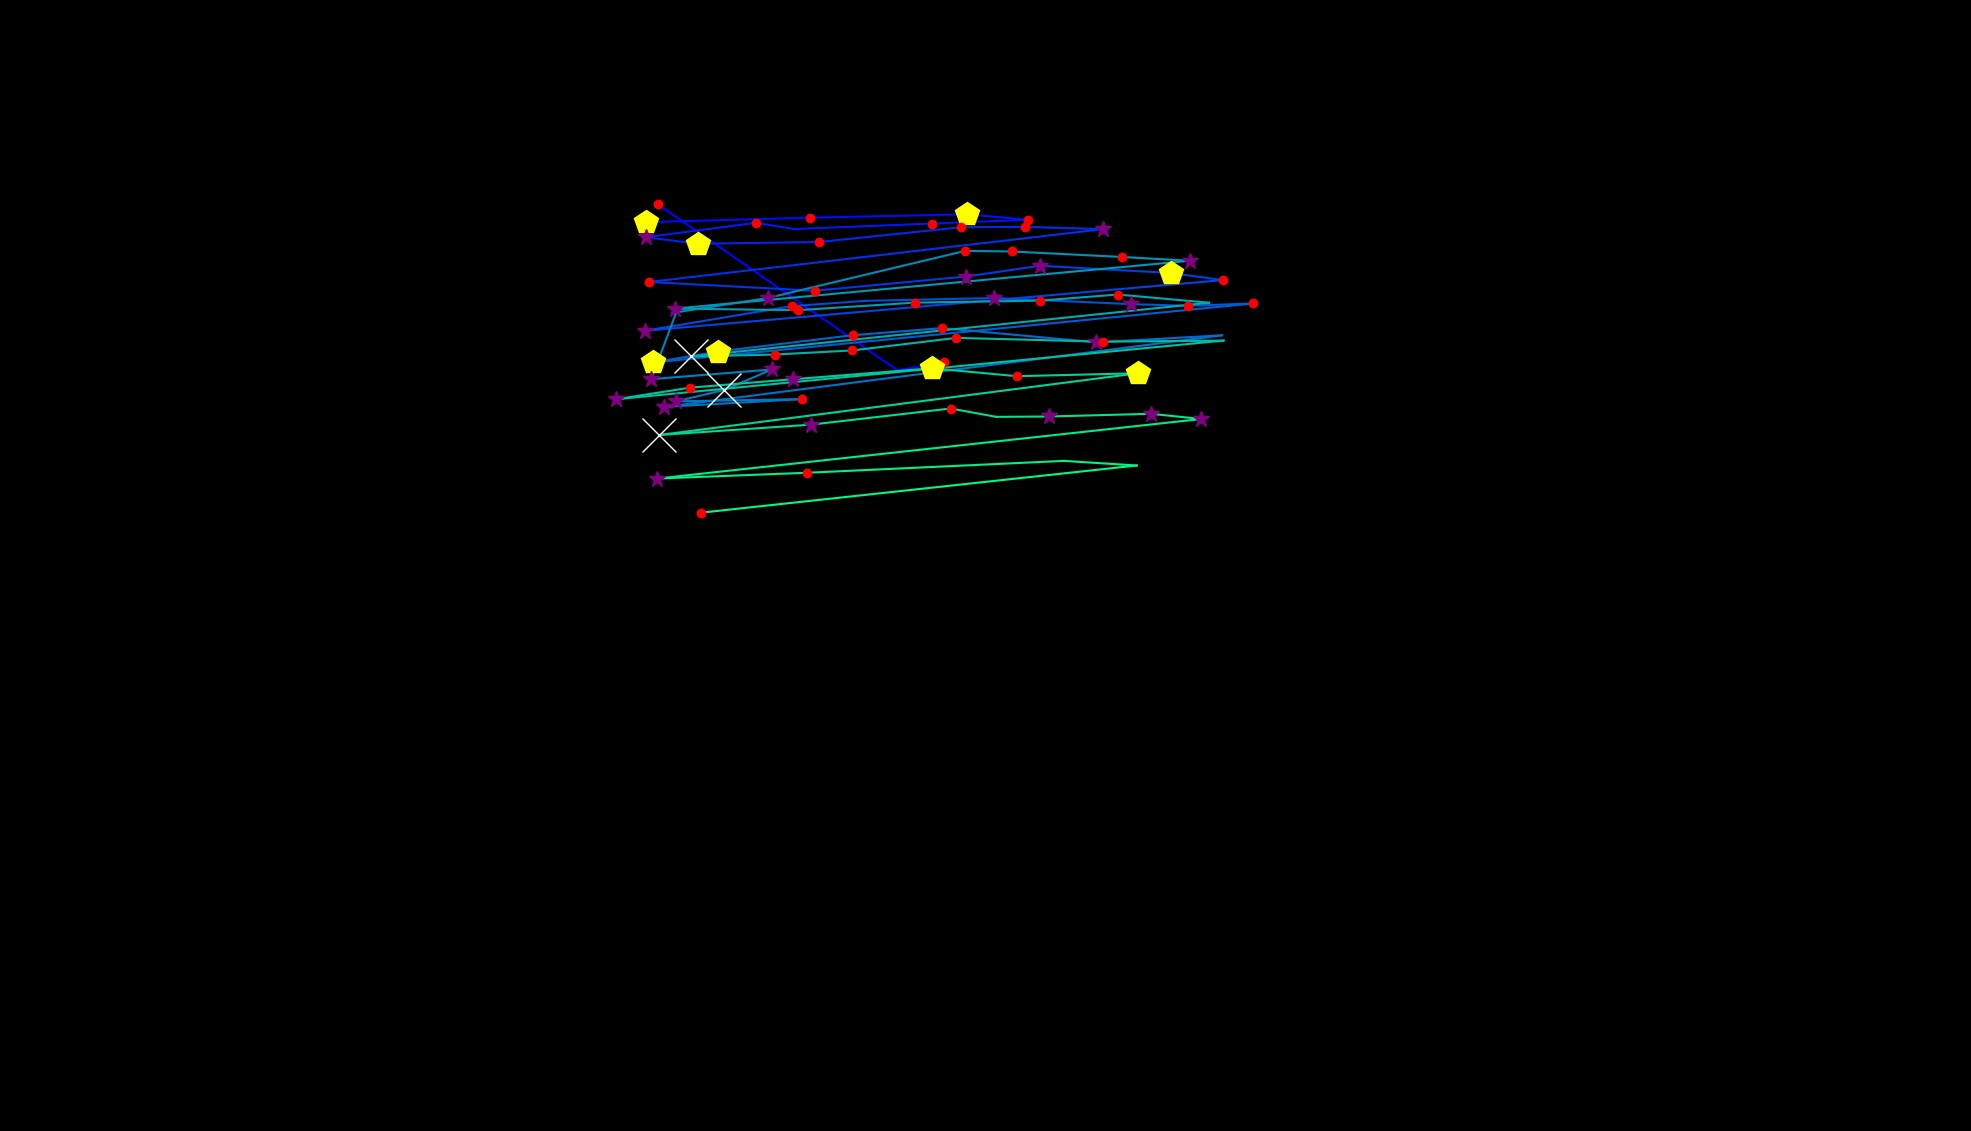

Values plotted in this chart, from the file beside it:
, fixation_id, timestamp, avg_gaze_x, avg_gaze_y, duration
0, 0.0, 168.7, 1226, 998.2, 192.8
1, 1.0, 397.6, 1165, 988, 96.4
2, 2.0, 602.5, 853.9, 1204, 156.6
3, 4.0, 1398, 839, 1180, 409.7
4, 5.0, 1892, 1052, 1186, 168.7
5, 6.0, 2109, 1256, 1191, 469.9
6, 7.0, 2603, 1335, 1183, 228.9
7, 8.0, 2856, 1211, 1179, 241
8, 9.0, 3145, 1031, 1171, 108.4
9, 10.0, 3398, 981.5, 1179, 204.8
10, 11.0, 3651, 838.5, 1161, 337.4
11, 12.0, 4037, 906.5, 1152, 445.8
12, 13.0, 4567, 1064, 1155, 241
13, 14.0, 4868, 1248, 1174, 192.8
14, 15.0, 5085, 1331, 1174, 216.9
15, 16.0, 5326, 1433, 1171, 337.4
16, 17.0, 5760, 842.8, 1103, 192.8
17, 18.0, 6001, 1058, 1091, 168.7
18, 19.0, 6266, 1255, 1110, 289.2
19, 20.0, 6579, 1351, 1124, 325.3
20, 21.0, 6953, 1521, 1114, 409.7
21, 22.0, 7386, 1588, 1105, 144.6
22, 23.0, 7615, 837.4, 1039, 325.3
23, 24.0, 8218, 1028, 1071, 204.8
24, 25.0, 8459, 1124, 1078, 108.4
25, 26.0, 8627, 1291, 1082, 349.4
26, 27.0, 9025, 1468, 1074, 265.1
27, 28.0, 9326, 1543, 1072, 120.5
28, 29.0, 9471, 1628, 1075, 132.5
29, 30.0, 9712, 848.2, 998.1, 421.7
30, 31.0, 10158, 931.9, 1012, 482
31, 32.0, 10664, 1107, 1033, 228.9
32, 33.0, 10917, 1223, 1043, 192.8
33, 34.0, 11182, 1424, 1024, 265.1
34, 35.0, 11519, 1587, 1033, 96.4
35, 36.0, 11736, 862.7, 940.4, 253
36, 37.0, 12061, 1041, 950.5, 204.8
37, 38.0, 12447, 877.7, 947.6, 373.5
38, 39.0, 12893, 940.7, 962.3, 662.7
39, 40.0, 13604, 1002, 989, 253
40, 41.0, 13929, 845.8, 976.4, 361.5
41, 42.0, 14351, 878.2, 1063, 108.4
42, 43.0, 14556, 997.8, 1082, 253
43, 44.0, 14881, 1254, 1143, 132.5
44, 45.0, 15038, 1315, 1142, 132.5
45, 46.0, 15206, 1458, 1135, 132.5
46, 47.0, 15375, 1545, 1130, 265.1
47, 48.0, 15797, 876.1, 1068, 337.4
48, 49.0, 16194, 1036, 1066, 180.7
49, 50.0, 16447, 1188, 1076, 132.5
50, 51.0, 16628, 1351, 1078, 144.6
51, 52.0, 16821, 1451, 1086, 216.9
52, 53.0, 17062, 1570, 1076, 108.4
53, 54.0, 17315, 897.8, 1006, 602.5
54, 55.0, 17978, 1006, 1008, 132.5
55, 56.0, 18134, 1107, 1014, 120.5
56, 57.0, 18315, 1242, 1030, 132.5
57, 58.0, 18484, 1432, 1025, 228.9
58, 59.0, 18737, 1589, 1027, 108.4
59, 60.0, 18954, 800.3, 950.4, 265.1
... 17 more rows
